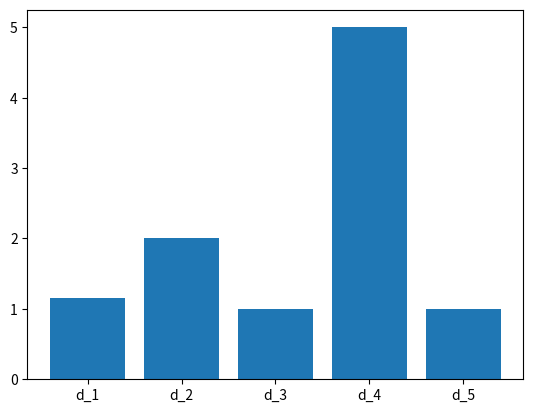
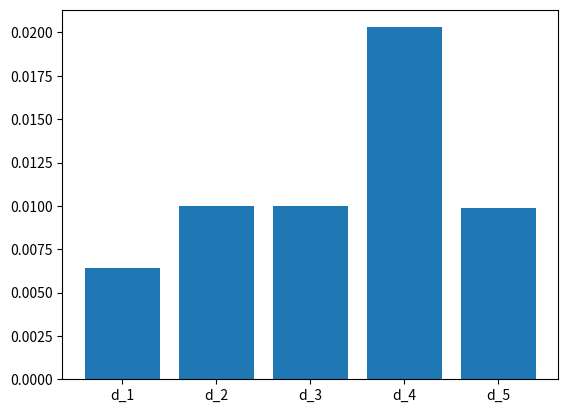
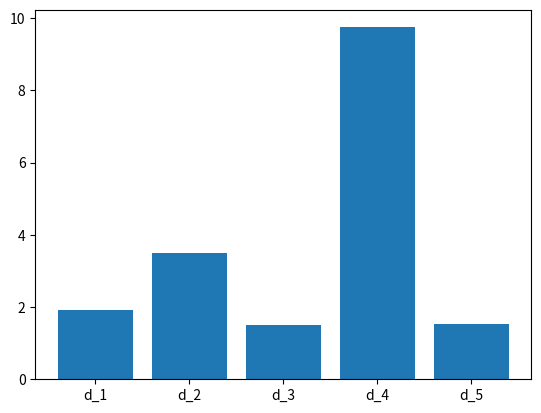

Reproduce these figures in Python, in order.
import math
import matplotlib.pyplot as matplotlib


def task1(n, m):
    inner_i_sum_first = 0
    for i in range(1, n + 1):
        inner_j_sum_first = 0
        for j in range(1, m + 1):
            inner_j_sum_first += math.ceil(i) - 76 * j
        inner_i_sum_first += inner_j_sum_first

    inner_i_sum_second = 0
    for i in range(1, n + 1):
        inner_j_sum_second = 0
        for j in range(1, m + 1):
            inner_j_sum_second += 42 * j + 90 * j ** 4 - 8
        inner_i_sum_second += inner_j_sum_second

    return 22 * inner_i_sum_first - inner_i_sum_second / 31


def task2(n):
    if n == 0:
        return 6
    elif n == 1:
        return 4
    else:
        return 1 / 45 * task2(n - 2) ** 3 + math.cos(task2(n - 1))


def task3(y: list, z: list):
    result = 0
    for i in range(0, len(y)):
        result += (y[i] - z[i]) ** 2
    return math.sqrt(result)


def task4(y: list, z: list):
    result = 0
    for i in range(0, len(y)):
        result += math.fabs(y[i] - z[i])
    return result


def task5(y: list, z: list):
    a = []
    for i in range(3):
        a.append(abs(y[i] - z[i]))
    return max(a)


def task6(y: list, z: list):
    result = 0
    for i in range(0, len(y)):
        result += (y[i] - z[i]) ** 2
    return result


def task7(y: list, z: list):
    h = 5
    result = 0
    for i in range(0, len(y)):
        result += math.fabs(y[i] - z[i]) ** h
    return result ** (1 / h)


def visualize(distance_metrics, y, z, move=1):
    moved_z = [i + move for i in z]
    distance_differences = []
    for distance in distance_metrics:
        distance_before_move = distance(y, z)
        distance_after_move = distance(y, moved_z)
        distance_difference = distance_after_move - distance_before_move
        distance_differences.append(distance_difference)
    x = range(0, len(distance_differences))
    figure, axis = matplotlib.subplots()
    # построение гистограммы с подписями
    axis.bar(x, distance_differences)
    axis.set_xticks(x, labels=[f'd_{i + 1}' for i in x])


def task8():
    y = [1, 0.5, 1]
    z = [0.5, 2, 1]
    functions = [task3, task4, task5, task6, task7]
    visualize(functions, y, z, move=1)
    matplotlib.show()
    visualize(functions, y, z, move=0.01)
    matplotlib.show()
    visualize(functions, y, z, move=1.5)
    matplotlib.show()


def task9(words: list):
    for i in range(len(words) - 1, 0 - 1, -1):
        if i != 0:
            print(words[i], end=" ")
        else:
            print(words[i])


def count_character(line: str, char):
    return line.count(char.lower()) + line.count(char.upper())


def task10(words: list):
    dictionary = {}
    line = " ".join(words)
    for word in line:
        for char in range(0, len(word)):
            if not dictionary.__contains__(word[char].upper()) and not dictionary.__contains__(word[char].lower()):
                if word[char] != " ":
                    dictionary[word[char].lower()] = count_character(line, word[char])
                else:
                    dictionary[word[char].lower()] = (int)(count_character(line, word[char]) / 2)
    return dictionary


def main():
    print("Task1: ")
    print("f(88,80) = " + '{:.2e}'.format(task1(88, 80)))
    print("f(21,83) = " + '{:.2e}'.format(task1(21, 83)))
    print()

    print("Task2: ")
    print("f(12) = " + '{:.2e}'.format(task2(12)))
    print("f(2) = " + '{:.2e}'.format(task2(2)))
    print()

    y = [1, 0.5, 1]
    z = [0.5, 2, 1]
    print("y: " + str(y))
    print("z: " + str(z))
    print()

    print("Task3: ")
    print("f(y,z) = " + '{:.2e}'.format(task3(y, z)))
    print()

    print("Task4: ")
    print("f(y,z) = " + format(task4(y, z)))
    print()

    print("Task5: ")
    print("f(y,z) = " + format(task5(y, z)))
    print()

    print("Task6: ")
    print("f(y,z) = " + format(task6(y, z)))
    print()

    print("Task7: ")
    print("f(y,z) = " + '{:.3e}'.format(task7(y, z)))
    print()

    task8()

    words = ["language!", "programming", "Python", "the", "love", "I"]
    print("words: " + str(words))
    print()

    print("Task9: ")
    task9(words)
    print()

    print("Task10: ")
    temp = task10(words)
    print(task10(words[::-1]))
    print()


if __name__ == '__main__':
    main()
